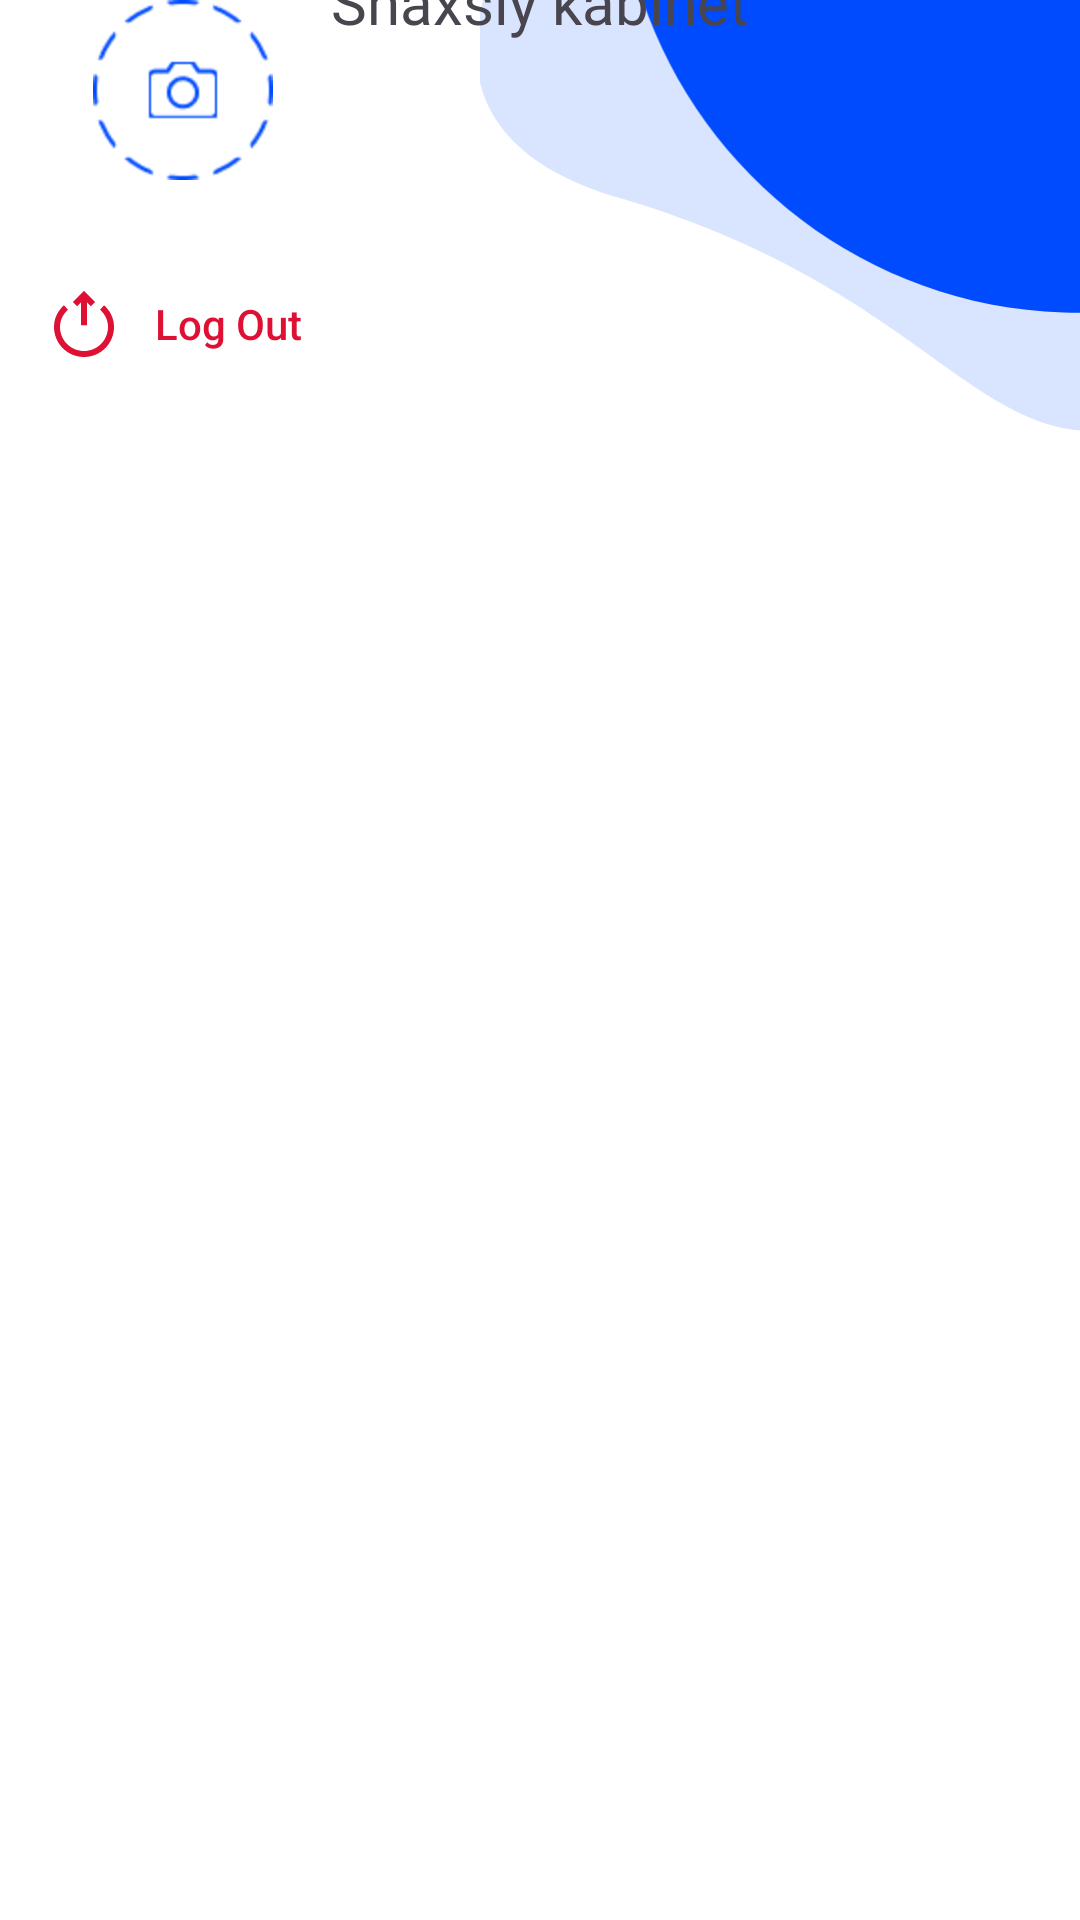

Reconstruct the res/layout file that produces this screen, plus the resources it refers to.
<!-- AndroidManifest.xml: application theme Theme.OnlineMarketExam6 -->
<!-- res/layout/screen_profile.xml -->
<?xml version="1.0" encoding="utf-8"?>
<androidx.core.widget.NestedScrollView xmlns:android="http://schemas.android.com/apk/res/android"
    xmlns:app="http://schemas.android.com/apk/res-auto"
    xmlns:tools="http://schemas.android.com/tools"
    android:layout_width="match_parent"
    android:layout_height="match_parent"
    android:background="@color/white">

    <androidx.constraintlayout.widget.ConstraintLayout
        android:layout_width="match_parent"
        android:layout_height="match_parent">

        <androidx.appcompat.widget.AppCompatImageView
            android:layout_width="200dp"
            android:layout_height="0dp"
            android:scaleType="centerCrop"
            android:src="@drawable/img_bubbles"
            app:layout_constraintDimensionRatio="1:1"
            app:layout_constraintEnd_toEndOf="parent"
            app:layout_constraintTop_toTopOf="parent" />

        <androidx.constraintlayout.widget.ConstraintLayout
            android:id="@+id/constraint"
            android:layout_width="match_parent"
            android:layout_height="0dp"
            android:paddingHorizontal="16dp"
            app:layout_constraintEnd_toEndOf="parent"
            app:layout_constraintHeight_percent="0.3"
            app:layout_constraintStart_toStartOf="parent"
            app:layout_constraintTop_toTopOf="parent">

            <ImageView
                android:id="@+id/img_user"
                android:layout_width="wrap_content"
                android:layout_height="wrap_content"
                android:src="@drawable/ic_person"
                app:layout_constraintBottom_toBottomOf="parent"
                app:layout_constraintStart_toStartOf="parent"
                app:layout_constraintTop_toTopOf="parent"
                app:layout_constraintVertical_bias="0.8" />

            <TextView
                android:id="@+id/tv_name"
                android:layout_width="wrap_content"
                android:layout_height="wrap_content"
                android:layout_marginStart="24dp"
                android:fontFamily="@font/nunito_sans_regular"
                android:textSize="18sp"
                android:textStyle="bold"
                app:layout_constraintBottom_toTopOf="@id/tv_phone"
                app:layout_constraintLeft_toRightOf="@id/img_user"
                app:layout_constraintTop_toTopOf="@+id/img_user"
                app:layout_constraintVertical_chainStyle="packed"
                tools:text="Alex" />

            <TextView
                android:id="@+id/tv_phone"
                android:layout_width="wrap_content"
                android:layout_height="wrap_content"
                android:fontFamily="@font/nunito_sans_regular"
                android:textSize="16sp"
                app:layout_constraintBottom_toBottomOf="@id/img_user"
                app:layout_constraintLeft_toLeftOf="@id/tv_name"
                app:layout_constraintTop_toBottomOf="@id/tv_name"
                tools:text="+998988888888" />

            <TextView
                android:id="@+id/tv_title_profile"
                android:layout_width="wrap_content"
                android:layout_height="wrap_content"
                android:layout_marginTop="16dp"
                android:fontFamily="@font/raleway_bold"
                android:text="Shaxsiy kabinet"
                android:textSize="20sp"
                app:layout_constraintBottom_toTopOf="@+id/img_user"
                app:layout_constraintEnd_toEndOf="parent"
                app:layout_constraintStart_toStartOf="parent"
                app:layout_constraintTop_toTopOf="parent" />
        </androidx.constraintlayout.widget.ConstraintLayout>

        <androidx.recyclerview.widget.RecyclerView
            android:id="@+id/recyclerView"
            android:layout_width="match_parent"
            android:layout_height="wrap_content"
            android:layout_marginTop="8dp"
            app:layout_constraintEnd_toEndOf="parent"
            app:layout_constraintStart_toStartOf="parent"
            app:layout_constraintTop_toBottomOf="@id/constraint"
            tools:itemCount="5"
            tools:listitem="@layout/item_profile" />

        <androidx.appcompat.widget.AppCompatButton
            android:id="@+id/btn_log_out"
            android:layout_width="wrap_content"
            android:layout_height="wrap_content"
            android:layout_margin="16dp"
            style="@style/LogoutButtonStyle"
            android:textColor="#DE1135"
            android:drawableStart="@drawable/ic_logout"
            android:drawablePadding="8dp"
            android:text="Log Out"
            app:layout_constraintStart_toStartOf="parent"
            app:layout_constraintTop_toBottomOf="@+id/recyclerView" />
    </androidx.constraintlayout.widget.ConstraintLayout>


</androidx.core.widget.NestedScrollView>
<!-- res/layout/item_profile.xml (included above) -->
<?xml version="1.0" encoding="utf-8"?>
<androidx.constraintlayout.widget.ConstraintLayout xmlns:android="http://schemas.android.com/apk/res/android"
    xmlns:app="http://schemas.android.com/apk/res-auto"
    xmlns:tools="http://schemas.android.com/tools"
    android:layout_width="match_parent"
    android:layout_height="wrap_content"
    android:layout_marginHorizontal="16dp"
    android:layout_marginVertical="6dp"
    android:background="?selectableItemBackground"
    android:elevation="4dp">

    <ImageView
        android:id="@+id/iv_profile"
        android:layout_width="32dp"
        android:layout_height="32dp"
        android:layout_marginVertical="12dp"
        app:layout_constraintBottom_toBottomOf="parent"
        app:layout_constraintStart_toStartOf="parent"
        app:layout_constraintTop_toTopOf="parent"
        tools:src="@drawable/ic_notif" />

    <TextView
        android:id="@+id/tv_name"
        android:layout_width="wrap_content"
        android:layout_height="wrap_content"
        android:layout_marginStart="20dp"
        android:text="Alex"
        android:textSize="20dp"
        app:layout_constraintBottom_toBottomOf="parent"
        app:layout_constraintLeft_toRightOf="@id/iv_profile"
        app:layout_constraintTop_toTopOf="parent" />

    <ImageView
        android:id="@+id/iv_next"
        android:layout_width="32dp"
        android:layout_height="32dp"
        android:src="@drawable/ic_right"
        app:layout_constraintBottom_toBottomOf="parent"
        app:layout_constraintEnd_toEndOf="parent"
        app:layout_constraintTop_toTopOf="parent" />

    <View
        android:layout_width="0dp"
        android:layout_height="1dp"
        android:background="#BDBDBD"
        app:layout_constraintBottom_toBottomOf="parent"
        app:layout_constraintEnd_toEndOf="parent"
        app:layout_constraintStart_toStartOf="@+id/tv_name" />
</androidx.constraintlayout.widget.ConstraintLayout>
<!-- resources referenced by this layout -->
<resources>
  <color name="white">#FFFFFFFF</color>
  <!-- drawable ic_logout (drawable) -->
  <vector xmlns:android="http://schemas.android.com/apk/res/android"
      android:width="24dp"
      android:height="24dp"
      android:viewportWidth="24"
      android:viewportHeight="24">
      <path
          android:fillColor="#DE1135"
          android:fillType="evenOdd"
          android:pathData="M6.667,7.245C5.008,8.73 4,10.656 4,13C4,17.418 7.582,21 12,21C16.418,21 20,17.418 20,13C20,10.656 18.992,8.73 17.333,7.245L18.667,5.755C20.691,7.566 22,10.013 22,13C22,18.523 17.523,23 12,23C6.477,23 2,18.523 2,13C2,10.013 3.309,7.566 5.333,5.755L6.667,7.245Z" />
      <path
          android:fillColor="#DE1135"
          android:fillType="evenOdd"
          android:pathData="M12,1L15.707,4.707L14.293,6.122L13,4.829L13,12.414H11L11,4.829L9.707,6.122L8.293,4.707L12,1Z" />
  </vector>
  <!-- drawable ic_notif (drawable) -->
  <vector xmlns:android="http://schemas.android.com/apk/res/android"
      android:width="22dp"
      android:height="22dp"
      android:viewportWidth="22"
      android:viewportHeight="22">
    <path
        android:pathData="M20.5,15L20.989,15.569C21.261,15.334 21.329,14.94 21.151,14.628L20.5,15ZM1.5,15L0.849,14.628C0.671,14.94 0.739,15.334 1.011,15.569L1.5,15ZM18.5,11.5H17.75V11.699L17.849,11.872L18.5,11.5ZM3.5,11.5L4.151,11.872L4.25,11.699V11.5H3.5ZM11,18.75C15.051,18.75 18.709,17.529 20.989,15.569L20.011,14.431C18.068,16.102 14.79,17.25 11,17.25V18.75ZM1.011,15.569C3.291,17.529 6.949,18.75 11,18.75V17.25C7.211,17.25 3.932,16.102 1.989,14.431L1.011,15.569ZM21.151,14.628L19.151,11.128L17.849,11.872L19.849,15.372L21.151,14.628ZM19.25,11.5V8.5H17.75V11.5H19.25ZM2.75,8.5V11.5H4.25V8.5H2.75ZM2.849,11.128L0.849,14.628L2.151,15.372L4.151,11.872L2.849,11.128ZM11,0.25C6.444,0.25 2.75,3.944 2.75,8.5H4.25C4.25,4.772 7.272,1.75 11,1.75V0.25ZM19.25,8.5C19.25,3.944 15.556,0.25 11,0.25V1.75C14.728,1.75 17.75,4.772 17.75,8.5H19.25ZM6.25,17C6.25,19.623 8.377,21.75 11,21.75V20.25C9.205,20.25 7.75,18.795 7.75,17H6.25ZM11,21.75C13.623,21.75 15.75,19.623 15.75,17H14.25C14.25,18.795 12.795,20.25 11,20.25V21.75Z"
        android:fillColor="#323135"/>
  </vector>
  <!-- drawable ic_person: png bitmap (drawable, 2075 bytes) -->
  <!-- drawable ic_right (drawable) -->
  <vector xmlns:android="http://schemas.android.com/apk/res/android"
      android:width="24dp"
      android:height="24dp"
      android:viewportWidth="24"
      android:viewportHeight="24">
    <path
        android:pathData="M9,6L15,12L9,18"
        android:strokeWidth="1.5"
        android:fillColor="#00000000"
        android:strokeColor="#323135"/>
  </vector>
  <!-- drawable img_bubbles (drawable) -->
  <vector xmlns:android="http://schemas.android.com/apk/res/android"
      android:width="355dp"
      android:height="262dp"
      android:viewportWidth="355"
      android:viewportHeight="262">
    <path
        android:pathData="M106.56,86.25C-48.07,40.97 122.41,-133.88 226.95,-171.93C331.49,-209.98 447.08,-156.08 485.14,-51.54C523.18,53 451.11,134.79 358.57,177.09C266.04,219.39 261.19,131.53 106.56,86.25Z"
        android:fillColor="#D9E4FF"/>
    <path
        android:pathData="M509.38,-57.79C635.79,42.12 412.22,140.38 301.04,136.49C189.86,132.61 102.88,39.33 106.76,-71.85C110.64,-183.03 203.92,-270.02 315.1,-266.13C426.28,-262.25 382.98,-157.7 509.38,-57.79Z"
        android:fillColor="#004BFE"/>
  </vector>
  <style name="LogoutButtonStyle" parent="Widget.AppCompat.Button.Borderless">
          <item name="android:background">?attr/selectableItemBackground</item>
          <item name="android:textColor">@color/blue</item>
          <item name="android:textAllCaps">false</item>
      </style>
  <style name="Theme.OnlineMarketExam6" parent="Base.Theme.OnlineMarketExam6" />
  <color name="blue">#004CFF</color>
  <style name="Base.Theme.OnlineMarketExam6" parent="Theme.Material3.DayNight.NoActionBar">
          
          
          <item name="android:statusBarColor">@color/white</item>
      </style>
</resources>
